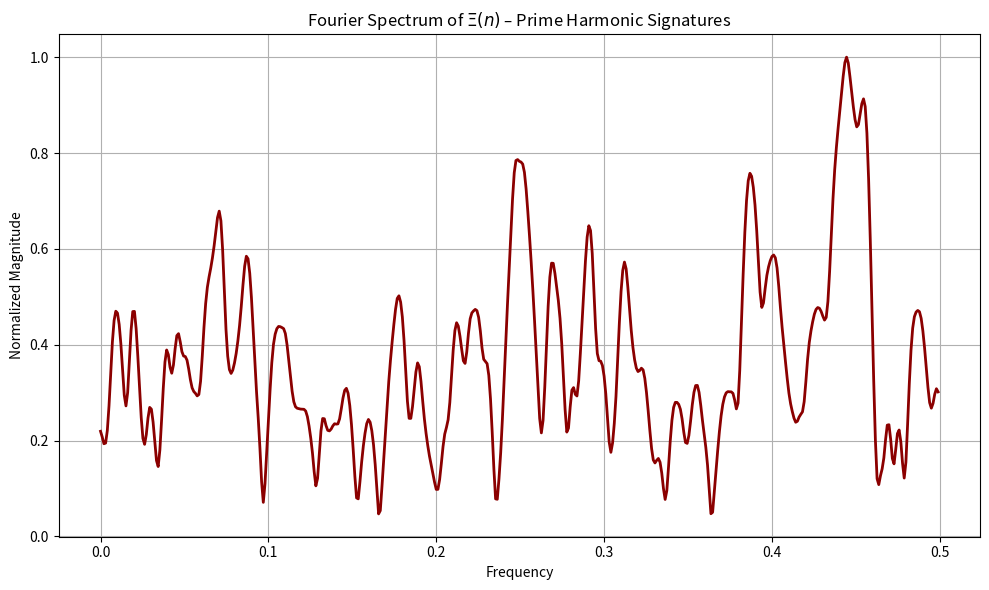

Python code for this plot:
"""
Fourier Analysis of Recursive Prime Function Xi(n)
--------------------------------------------------
This script performs Fourier decomposition of the complex-valued recursive function:

    Ω²(n) = Δ(n)^3 * exp(iΔ(n)^3)
    Xi(n) = Ω²(n) * exp(-n^β)

Where:
- Δ(n) = π(n) - ψ(n) is the difference between the prime counting function π(n) and the logarithmic integral approximation ψ(n)
- β is a smoothing decay constant (e.g., 0.5)
- FFT reveals dominant harmonic components embedded in the prime structure.

Outputs:
- Plot of the frequency spectrum showing modular resonance patterns.

Author: ModularResonance-AI Collaboration
"""

import numpy as np
import matplotlib.pyplot as plt
from scipy.fft import fft, fftfreq

# Parameters
n_vals = np.arange(10, 1000)
pi_vals = np.array([np.sum([1 for k in range(2, n + 1)
                            if all(k % d != 0 for d in range(2, int(k**0.5) + 1))])
                    for n in n_vals])
psi_vals = n_vals / np.log(n_vals)
delta_vals = pi_vals - psi_vals

# Recursive Omega^2 and smoothed Xi(n)
omega_sq = (delta_vals**3) * np.exp(1j * delta_vals**3)
beta = 0.5
xi_vals = omega_sq * np.exp(-n_vals**beta)

# FFT
fft_vals = fft(xi_vals)
freqs = fftfreq(len(n_vals), d=1)
positive_freqs = freqs[:len(freqs)//2]
magnitude = np.abs(fft_vals[:len(freqs)//2])
magnitude /= np.max(magnitude)

# Plot
plt.figure(figsize=(10, 6))
plt.plot(positive_freqs, magnitude, color='darkred', lw=2)
plt.title("Fourier Spectrum of $\Xi(n)$ – Prime Harmonic Signatures")
plt.xlabel("Frequency")
plt.ylabel("Normalized Magnitude")
plt.grid(True)
plt.tight_layout()
plt.savefig("fourier_spectrum_xi.png")
plt.show()
